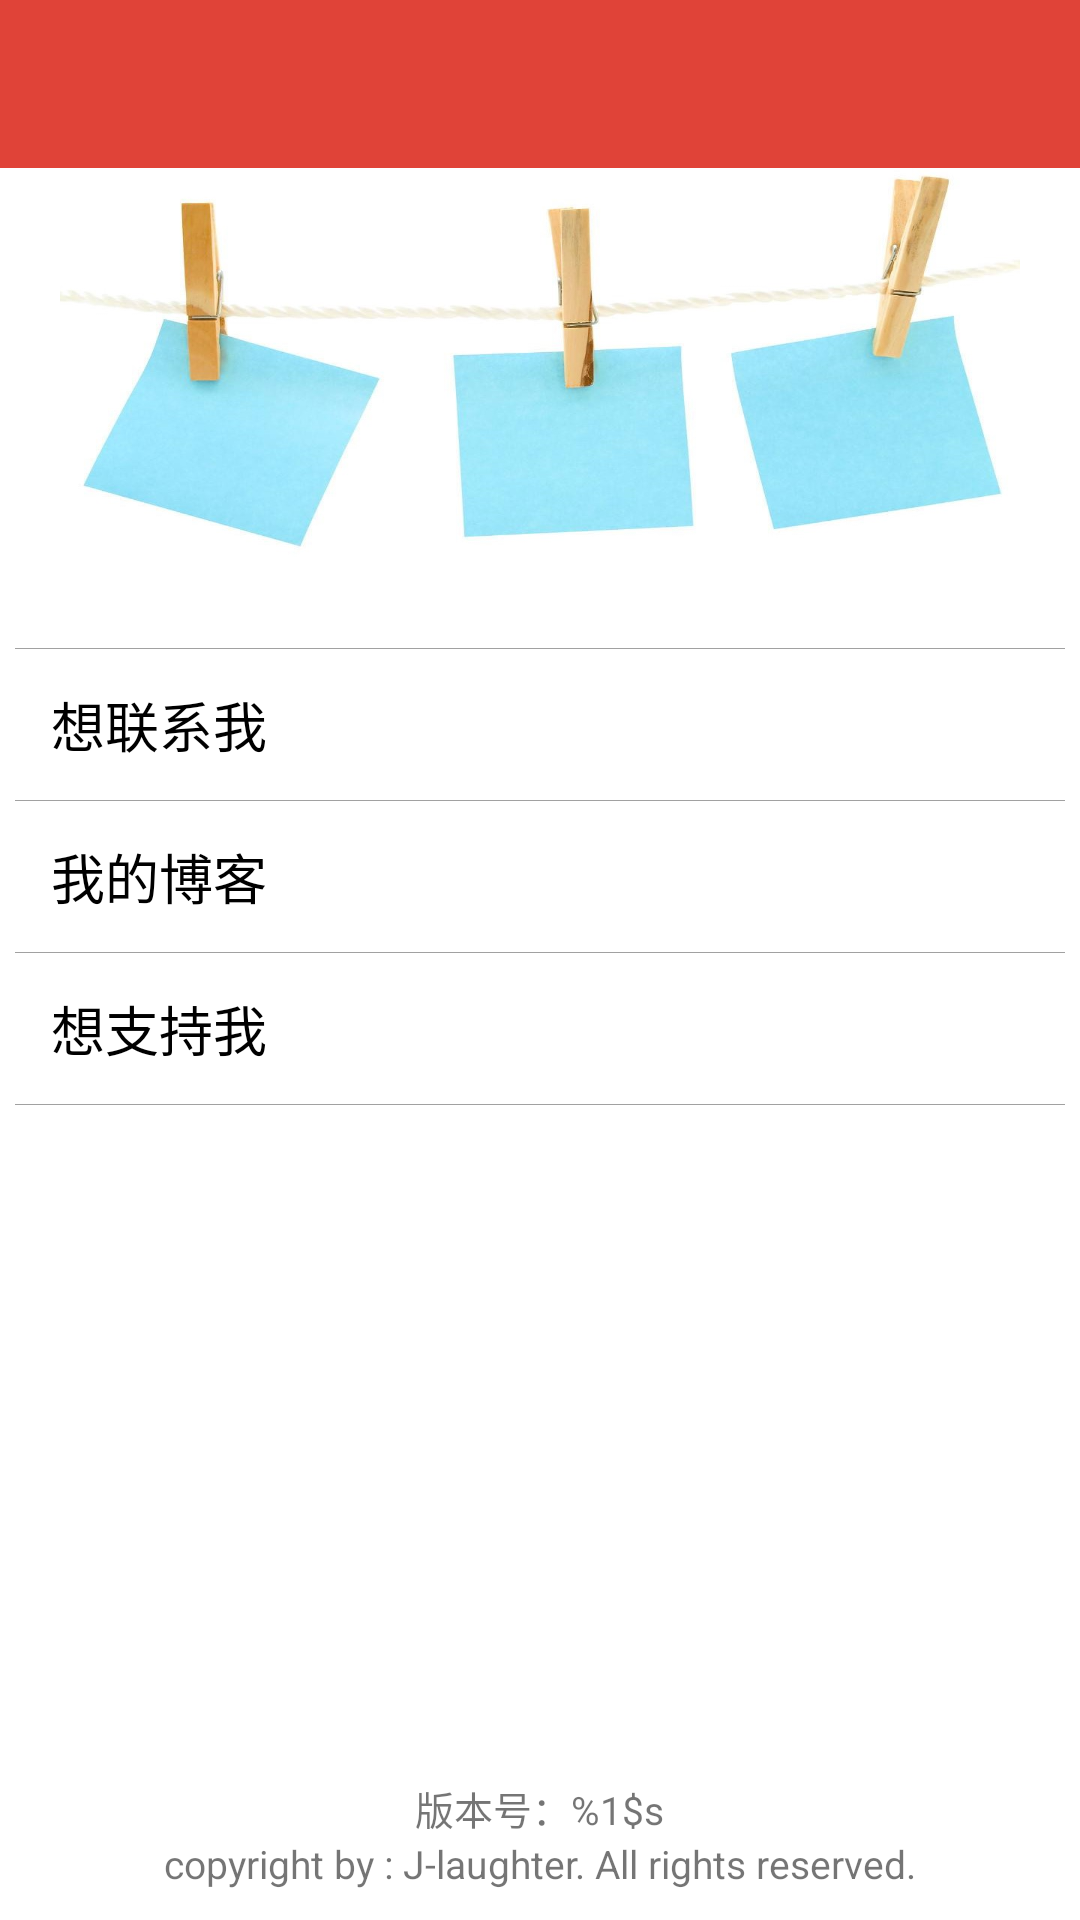

Reconstruct the res/layout file that produces this screen, plus the resources it refers to.
<!-- AndroidManifest.xml: application theme AppTheme -->
<!-- res/layout/activity_about.xml -->
<?xml version="1.0" encoding="utf-8"?>
<LinearLayout xmlns:android="http://schemas.android.com/apk/res/android"
    xmlns:app="http://schemas.android.com/apk/res-auto"
    xmlns:tools="http://schemas.android.com/tools"
    android:layout_width="match_parent"
    android:layout_height="match_parent"
    android:orientation="vertical"
    android:background="@color/colorWhite"
    tools:context=".activity.AboutActivity">

    <include layout="@layout/toolbar"/>

    <ImageView
        android:layout_width="match_parent"
        android:layout_height="160dp"
        android:src="@drawable/ic_bg"
        android:paddingStart="20dp"
        android:paddingEnd="20dp"
        android:paddingBottom="30dp"
        android:scaleType="fitXY"/>

    <LinearLayout
        android:layout_width="match_parent"
        android:layout_height="match_parent"
        android:orientation="vertical"
        android:paddingStart="5dp"
        android:paddingEnd="5dp">

        <View
            android:layout_width="match_parent"
            android:layout_height="0.01dp"
            android:background="@color/colorText"/>

        <TextView
            android:id="@+id/text_call"
            android:layout_width="match_parent"
            android:layout_height="wrap_content"
            android:text="@string/call_us"
            android:textSize="18sp"
            android:textColor="@color/colorBlack"
            android:background="@drawable/button_clickable"
            android:clickable="true"
            android:focusable="true"
            android:padding="12dp"/>

        <View
            android:layout_width="match_parent"
            android:layout_height="0.01dp"
            android:background="@color/colorText"/>

        <TextView
            android:id="@+id/text_csdn"
            android:layout_width="match_parent"
            android:layout_height="wrap_content"
            android:text="@string/csdn"
            android:textSize="18sp"
            android:textColor="@color/colorBlack"
            android:background="@drawable/button_clickable"
            android:clickable="true"
            android:focusable="true"
            android:padding="12dp"/>

        <View
            android:layout_width="match_parent"
            android:layout_height="0.01dp"
            android:background="@color/colorText"/>

        <TextView
            android:id="@+id/text_support"
            android:layout_width="match_parent"
            android:layout_height="wrap_content"
            android:text="@string/support"
            android:textSize="18sp"
            android:textColor="@color/colorBlack"
            android:background="@drawable/button_clickable"
            android:clickable="true"
            android:focusable="true"
            android:padding="12dp"/>

        <View
            android:layout_width="match_parent"
            android:layout_height="0.01dp"
            android:background="@color/colorText"/>

        <RelativeLayout
            android:layout_width="match_parent"
            android:layout_height="match_parent"
            android:paddingBottom="10dp">

            <TextView
                android:id="@+id/text_version"
                android:layout_width="wrap_content"
                android:layout_height="wrap_content"
                android:text="@string/version"
                android:textSize="13sp"
                android:layout_above="@id/copyright"
                android:layout_centerHorizontal="true"/>

            <TextView
                android:id="@+id/copyright"
                android:layout_width="wrap_content"
                android:layout_height="wrap_content"
                android:text="@string/copyright"
                android:textSize="13sp"
                android:layout_alignParentBottom="true"
                android:layout_centerHorizontal="true"/>

        </RelativeLayout>

    </LinearLayout>

</LinearLayout>
<!-- res/layout/toolbar.xml (included above) -->
<?xml version="1.0" encoding="utf-8"?>
<LinearLayout xmlns:android="http://schemas.android.com/apk/res/android"
    android:layout_width="match_parent"
    android:layout_height="wrap_content"
    android:background="@color/colorPrimary"
    android:orientation="horizontal"
    android:paddingStart="10dp"
    android:paddingEnd="20dp">

    <Button
        android:id="@+id/back_but_toolbar"
        android:layout_width="28dp"
        android:layout_height="28dp"
        android:layout_marginStart="5dp"
        android:layout_marginEnd="10dp"
        android:visibility="gone"
        android:layout_gravity="start|center_vertical"/>

    <android.support.v7.widget.Toolbar
        android:id="@+id/toolbar_diy"
        android:layout_width="match_parent"
        android:layout_height="?attr/actionBarSize">

        <TextView
            android:id="@+id/title_toolbar"
            android:layout_width="wrap_content"
            android:layout_height="wrap_content"
            android:textColor="@color/colorBg"
            android:textSize="20sp"
            android:layout_gravity="start|center_vertical"/>

        <Button
            android:id="@+id/menu_but_toolbar"
            android:layout_width="28dp"
            android:layout_height="28dp"
            android:visibility="gone"
            android:layout_gravity="end|center_vertical"/>

    </android.support.v7.widget.Toolbar>

</LinearLayout>
<!-- resources referenced by this layout -->
<resources>
  <color name="colorBg">#f9f9f9</color>
  <color name="colorBlack">#000000</color>
  <color name="colorPrimary">#E04338</color>
  <color name="colorText">#A1A1A1</color>
  <color name="colorWhite">#FFFFFF</color>
  <!-- drawable ic_bg: jpg bitmap (drawable, 79575 bytes) -->
  <string name="call_us">想联系我</string>
  <string name="copyright">copyright by : example. All rights reserved.</string>
  <string name="csdn">我的博客</string>
  <string name="support">想支持我</string>
  <string name="version">版本号：%1$s</string>
  <style name="AppTheme" parent="Theme.AppCompat.Light.NoActionBar">
          
          <item name="colorPrimary">@color/colorPrimary</item>
          <item name="colorPrimaryDark">@color/colorPrimary</item>
          <item name="colorAccent">@color/colorAccent</item>
  
      </style>
  <color name="colorAccent">#5E80AD</color>
</resources>
